Run: headless pygame with SDL's dummy video driver; simulated clock (each Clock.tick advances the game by its frame time, no real sleeping); random seed 0; keys injected as events and as key.get_pressed() state; no mouse input.
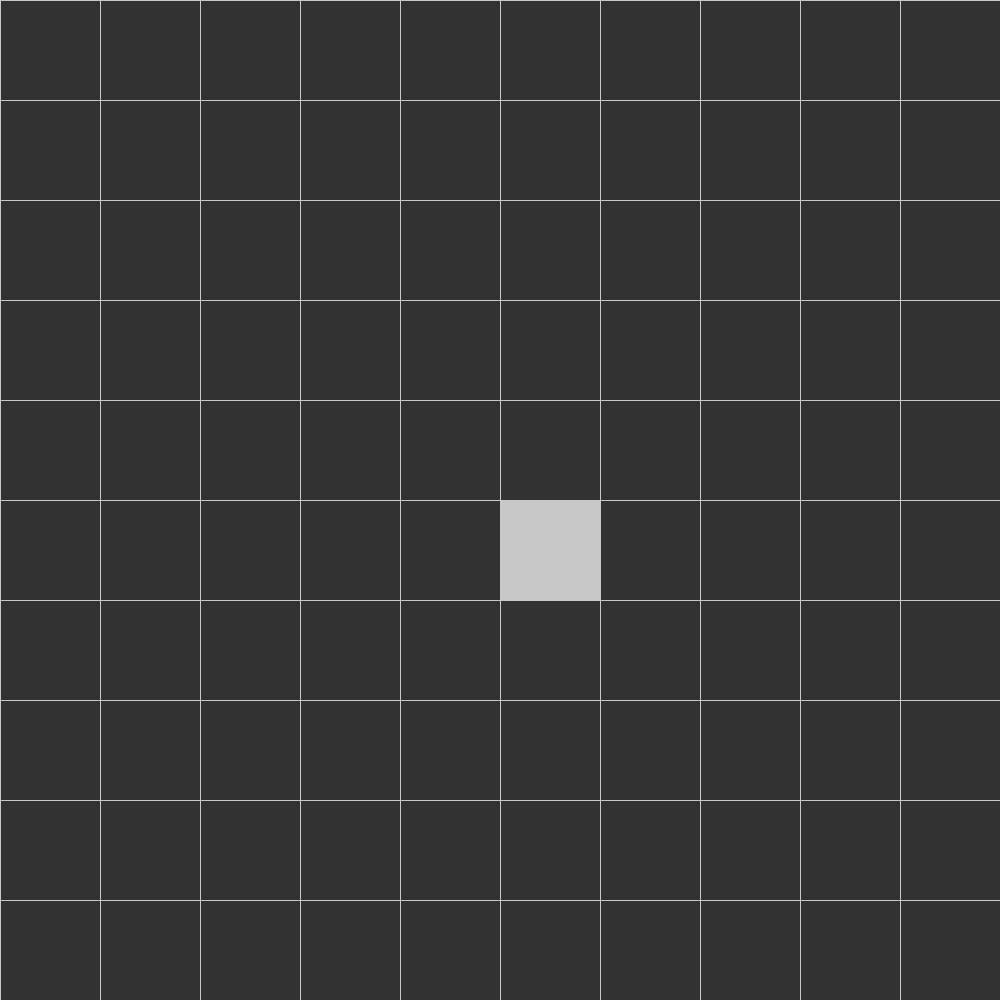
Frame 1 of 4 · flips 1–60 · no input
Frame 2 of 4 · flips 61–180 · tapped SPACE, RETURN · held RIGHT (→), D · screen unchanged from frame 1, image omitted
Frame 3 of 4 · flips 181–300 · held DOWN (↓), S · screen unchanged from frame 2, image omitted
Frame 4 of 4 · flips 301–420 · held LEFT (←), A, UP (↑), W · screen unchanged from frame 3, image omitted

The pygame program that drew these frames:

# -*-coding: utf8-*-
import pygame
import sys

SCALE = 10
screen = None


def set_mode(size, bcolor=[200, 200, 200], scale=100):
    """
    Создает окно заданного размера
    :param size: размеры окна в клетках
    :param bcolor: цвет границ
    :param scale: размер клеток (10 пикс. по дефолту)
    :return: "холст" окна
    """
    global SCALE, screen
    SCALE = scale
    screen = pygame.display.set_mode([size[0] * SCALE, size[1] * SCALE])
    for i in range(0, size[0]):
        pygame.draw.line(screen, bcolor, [i * SCALE, 0], [i * SCALE, size[1] * SCALE])
    for i in range(0, size[1]):
        pygame.draw.line(screen, bcolor, [0, i * SCALE], [size[0] * SCALE, i * SCALE])
    return screen


def fill(screen_color, bcolor=[200, 200, 200]):
    """
    Заливает окно цветом
    :param screen_color: цвет окна
    :param bcolor: цвет границ
    """
    global screen
    surface = screen
    surface.fill(screen_color)
    w, h = surface.get_size()
    for i in range(0, w):
        pygame.draw.line(surface, bcolor, [i * SCALE, 0], [i * SCALE, h * SCALE])
    for i in range(0, h):
        pygame.draw.line(surface, bcolor, [0, i * SCALE], [w * SCALE, i * SCALE])


def draw_point(surface, color, pos):
    """
    Закрашивает клеточку
    :param surface: поверхность (окно, например)
    :param color: цвет
    :param pos: координаты клетки
    """
    return pygame.draw.rect(surface, color, [pos[0] * SCALE, pos[1] * SCALE,  SCALE, SCALE])

while True:
    set_mode((10, 10))
    fill((50, 50, 50))
    draw_point(screen, (200, 200, 200), (5, 5))
    for e in pygame.event.get():
        if e.type == pygame.QUIT:
            sys.exit()
    # Отображение последнего прорисованного экрана.
    pygame.display.flip()
